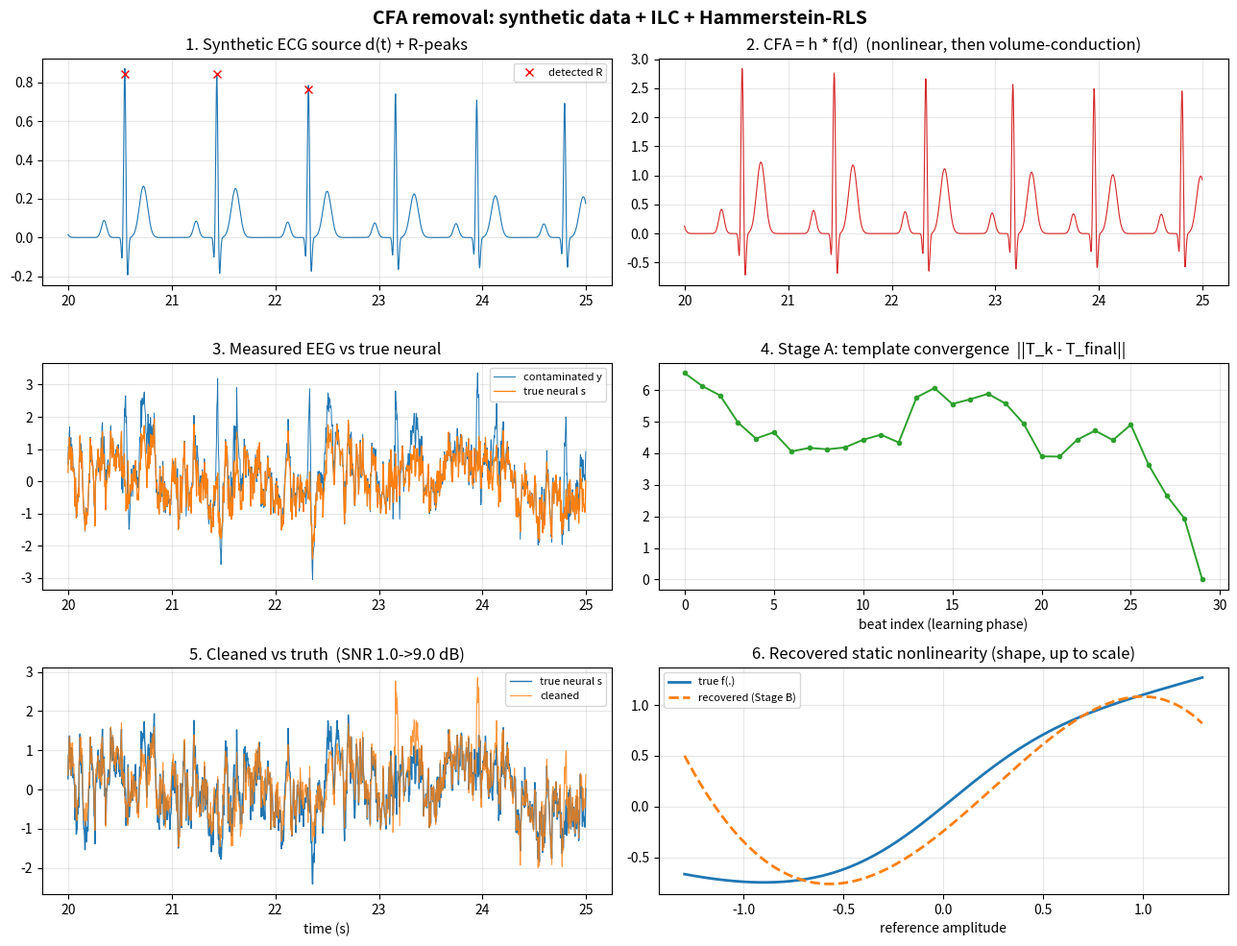

The script that saved this image: (Note: this script raises an exception after producing the figure.)
# """
# Cardiac Field Artifact (CFA) removal — synthetic-data + block-wiring demonstrator
# =================================================================================

# Single channel, to keep the wiring legible. Two learners, two jobs:

#   Stage A  Repetitive / ILC template   -> learns the repeatable per-beat WAVEFORM a_bar(phi)
#   Stage B  Hammerstein basis + RLS      -> learns the nonlinear MAP f(.) of the reference,
#                                            tracking beat-to-beat variation the template misses

# Generative (ground-truth) model:
#       d(t)          synthetic ECG electrical source  (quasi-periodic, RR jitter + slow drift)
#       f(.)          static electrode/tissue nonlinearity  (THE thing Stage B must recover)
#       h[.]          volume-conduction FIR (linear, channel-specific)
#       a(t) = h * f(d)      = the CFA (Hammerstein: static NL then linear filter)
#       s(t)          neural signal to PRESERVE (pink noise + 10 Hz alpha)
#       y(t) = s + a + noise        measured EEG
#       r(t) = d + ref_noise        measured ECG reference  (a good, but noisy, view of d)
# """

import numpy as np
from scipy import signal
import matplotlib
matplotlib.use("Agg")
import matplotlib.pyplot as plt

rng = np.random.default_rng(7)
fs = 250.0                      # Hz
dur = 90.0                      # s
N = int(fs * dur)
t = np.arange(N) / fs

# ----------------------------------------------------------------------------
# 1. SYNTHETIC ECG SOURCE  d(t)  -- R-anchored PQRST, with HRV + slow amp drift
# ----------------------------------------------------------------------------
def beat_template(fs):
    """One PQRST complex, R anchored at t'=0, on [-0.30, +0.50] s."""
    tt = np.arange(-0.30, 0.50, 1.0 / fs)
    g = lambda c, a, w: a * np.exp(-0.5 * ((tt - c) / w) ** 2)
    wave = (g(-0.20, 0.10, 0.025)   # P
            + g(-0.025, -0.15, 0.008)  # Q
            + g(0.0, 1.00, 0.010)      # R
            + g(0.025, -0.25, 0.010)   # S
            + g(0.18, 0.30, 0.040))    # T
    return tt, wave

tt_b, wave_b = beat_template(fs)
r0 = int(0.30 * fs)              # index of R within the template

# R-peak times: mean HR 70 bpm, HRV = respiratory sinus + jitter
rr_mean = 60.0 / 70.0
rpeaks = []
tk = 1.0
while tk < dur - 1.0:
    rpeaks.append(tk)
    rr = rr_mean * (1 + 0.04 * np.sin(2 * np.pi * 0.25 * tk)) + rng.normal(0, 0.015)
    tk += rr
rpeaks = np.array(rpeaks)
rpeak_idx = np.round(rpeaks * fs).astype(int)

# slow amplitude drift (posture / electrode contact) -- this is what breaks a
# fixed template and forces the adaptive stage to matter
amp_drift = 1.0 + 0.25 * np.sin(2 * np.pi * 0.03 * t) + 0.05 * np.sin(2 * np.pi * 0.11 * t)

d = np.zeros(N)
for k, idx in enumerate(rpeak_idx):
    lo = idx - r0
    seg_lo = max(lo, 0)
    a0 = seg_lo - lo
    seg_hi = min(lo + len(wave_b), N)
    a1 = a0 + (seg_hi - seg_lo)
    d[seg_lo:seg_hi] += amp_drift[idx if idx < N else -1] * wave_b[a0:a1]

# ----------------------------------------------------------------------------
# 2. STATIC NONLINEARITY f(.)   (ground truth to be recovered by Stage B)
#    soft saturation (odd) + rectifying quadratic (even). The even term is what
#    a purely linear filter CANNOT represent -> motivates the basis expansion.
# ----------------------------------------------------------------------------
def f_true(x):
    return np.tanh(1.6 * x) + 0.18 * x ** 2

# ----------------------------------------------------------------------------
# 3. VOLUME-CONDUCTION FIR h[.]  (linear, low-pass + delay + gain)
# ----------------------------------------------------------------------------
h = np.array([0.05, 0.20, 0.35, 0.25, 0.10, 0.05])   # smoothing/low-pass
h = h / h.sum()
cfa = signal.lfilter(h, 1.0, f_true(d))
cfa *= 3.0                                            # scale artifact up (near-ear: large)

# ----------------------------------------------------------------------------
# 4. NEURAL SIGNAL s(t) to preserve: pink noise + amplitude-modulated alpha
# ----------------------------------------------------------------------------
white = rng.normal(0, 1, N)
b_pink = np.array([0.049922, -0.095993, 0.050612, -0.004408])
a_pink = np.array([1, -2.494956, 2.017265, -0.522189])
pink = signal.lfilter(b_pink, a_pink, white)
pink /= np.std(pink)
alpha_env = 0.6 + 0.4 * np.sin(2 * np.pi * 0.2 * t)
alpha = alpha_env * np.sin(2 * np.pi * 10.0 * t)
s = 0.7 * pink + 0.6 * alpha

# ----------------------------------------------------------------------------
# 5. MEASURED SIGNALS
# ----------------------------------------------------------------------------
eeg_noise = rng.normal(0, 0.10, N)
y = s + cfa + eeg_noise                     # contaminated EEG
r = d + rng.normal(0, 0.03, N)              # measured ECG reference (clean-ish view of d)

eval_mask = t >= 40.0                        # steady-state window (drift fully exercised)
def snr_db(clean, est, m=eval_mask):         # artifact SNR: power(clean)/power(residual-error)
    return 10 * np.log10(np.sum(clean[m] ** 2) / np.sum((clean[m] - est[m]) ** 2))

snr_in = snr_db(s, y)                        # how far y is from clean s

# ============================================================================
#                               PIPELINE
# ============================================================================

# ----- R-peak detection on the reference (Pan-Tompkins-lite) ----------------
sos = signal.butter(2, [5, 20], btype="band", fs=fs, output="sos")
rf = signal.sosfilt(sos, r)
integ = np.convolve(np.diff(rf, prepend=rf[0]) ** 2, np.ones(int(0.10 * fs)), "same")
det_idx, _ = signal.find_peaks(integ, distance=int(0.4 * fs),
                               height=0.3 * np.max(integ))
# refine each detection to the true local max of r nearby
det_r = []
for i in det_idx:
    w0, w1 = max(i - int(0.05 * fs), 0), min(i + int(0.05 * fs), N)
    det_r.append(w0 + int(np.argmax(r[w0:w1])))
det_r = np.array(det_r)

# ----- STAGE A: repetitive / ILC template ----------------------------------
# window each beat [-pre,+post] around detected R, learn the repeatable waveform
pre, post = int(0.30 * fs), int(0.50 * fs)
L = pre + post
template = np.zeros(L)
mu_ilc = 0.15                                # ILC learning gain (leaky integrator)
n_learn = 30                                 # freeze template after it converges
tmpl_hist = []
e1 = y.copy()                                # residual after template subtraction
for bi, i in enumerate(det_r):
    lo, hi = i - pre, i + post
    if lo < 0 or hi > N:
        continue
    beat = y[lo:hi]
    if bi < n_learn:                         # learn, then freeze (repetitive control converges)
        template = template + mu_ilc * (beat - template)
        tmpl_hist.append(template.copy())
    e1[lo:hi] = y[lo:hi] - template          # subtract converged template
tmpl_hist = np.array(tmpl_hist)
# convergence = distance of running template to the converged (final) one
tmpl_conv = np.linalg.norm(tmpl_hist - tmpl_hist[-1], axis=1)

# ----- STAGE B: Hammerstein basis expansion + RLS on the residual -----------
# regressor = Chebyshev basis of the reference, each through an M-tap delay line
P_ORDER = 4                                  # Chebyshev order (0..4)
M = 8                                         # taps per basis channel (>= true h length)
rn = r / (np.max(np.abs(r)) + 1e-9)          # normalize to [-1,1] for Chebyshev
Phi = np.vstack([np.polynomial.chebyshev.Chebyshev.basis(k)(rn)
                 for k in range(P_ORDER + 1)])          # (P+1, N)

def delay_stack(x, M):
    return np.vstack([np.r_[np.zeros(m), x[:N - m]] for m in range(M)])  # (M,N)

X = np.vstack([delay_stack(Phi[k], M) for k in range(P_ORDER + 1)])      # ((P+1)*M, N)
D = X.shape[0]

lam = 0.999                                  # RLS forgetting (tracks the slow drift)
w = np.zeros(D)
Pmat = np.eye(D) * 1.0                        # small init -> mild ridge regularization
clean = e1.copy()
for n in range(N):
    xn = X[:, n]
    yhat = w @ xn
    err = e1[n] - yhat
    Px = Pmat @ xn
    g = Px / (lam + xn @ Px)
    w += g * err
    Pmat = (Pmat - np.outer(g, Px)) / lam
    clean[n] = err                           # residual after removing reference-driven part

snr_A = snr_db(s, e1)
snr_B = snr_db(s, clean)

# ----- recover the static nonlinearity via rank-1 Hammerstein identification
# A Hammerstein weight matrix factorizes as W = c (X) h  (nonlinearity coeffs
# outer-product filter taps), so it is RANK-1. Identify W by mapping the basis
# delay-lines of the reference to the measured EEG (neural is uncorrelated noise
# to the least-squares solve), then take the top singular vector for c.
gamma = 1e-2 * np.trace(X @ X.T) / D                     # ridge
W_id = np.linalg.solve(X @ X.T + gamma * np.eye(D), X @ y)
Wmat = W_id.reshape(P_ORDER + 1, M)
U, S, Vt = np.linalg.svd(Wmat)
c_hat = U[:, 0] * S[0]                                    # nonlinearity basis coefficients
xgrid = np.linspace(-1, 1, 200)
f_hat = sum(c_hat[k] * np.polynomial.chebyshev.Chebyshev.basis(k)(xgrid)
            for k in range(P_ORDER + 1))
f_ref = f_true(xgrid * np.max(np.abs(r)))
# resolve Hammerstein scale/sign ambiguity by aligning to the truth for display
A = np.vstack([f_hat, np.ones_like(f_hat)]).T
coef, *_ = np.linalg.lstsq(A, f_ref, rcond=None)
f_hat_aligned = A @ coef

print(f"Input artifact SNR (s vs y)     : {snr_in:6.2f} dB")
print(f"After Stage A (ILC template)    : {snr_A:6.2f} dB   (+{snr_A-snr_in:.2f})")
print(f"After Stage B (Hammerstein RLS) : {snr_B:6.2f} dB   (+{snr_B-snr_A:.2f})")
print(f"R-peaks: true={len(rpeak_idx)}  detected={len(det_r)}")

# ============================================================================
#                               FIGURES
# ============================================================================
w0, w1 = int(20 * fs), int(25 * fs)          # a 5 s window for time plots

fig, ax = plt.subplots(3, 2, figsize=(13, 10))
fig.suptitle("CFA removal: synthetic data + ILC + Hammerstein-RLS", fontsize=14, weight="bold")

ax[0, 0].plot(t[w0:w1], d[w0:w1], lw=0.8)
ax[0, 0].plot(det_r[(det_r > w0) & (det_r < w1)] / fs,
              r[det_r[(det_r > w0) & (det_r < w1)]], "rx", ms=6, label="detected R")
ax[0, 0].set_title("1. Synthetic ECG source d(t) + R-peaks"); ax[0, 0].legend(fontsize=8)

ax[0, 1].plot(t[w0:w1], cfa[w0:w1], lw=0.8, color="C3")
ax[0, 1].set_title("2. CFA = h * f(d)  (nonlinear, then volume-conduction)")

ax[1, 0].plot(t[w0:w1], y[w0:w1], lw=0.7, label="contaminated y")
ax[1, 0].plot(t[w0:w1], s[w0:w1], lw=0.9, label="true neural s")
ax[1, 0].set_title("3. Measured EEG vs true neural"); ax[1, 0].legend(fontsize=8)

ax[1, 1].plot(tmpl_conv, lw=1.4, color="C2", marker="o", ms=3)
ax[1, 1].set_title("4. Stage A: template convergence  ||T_k - T_final||")
ax[1, 1].set_xlabel("beat index (learning phase)")

ax[2, 0].plot(t[w0:w1], s[w0:w1], lw=1.0, label="true neural s")
ax[2, 0].plot(t[w0:w1], clean[w0:w1], lw=0.8, label="cleaned", alpha=0.8)
ax[2, 0].set_title(f"5. Cleaned vs truth  (SNR {snr_in:.1f}->{snr_B:.1f} dB)")
ax[2, 0].legend(fontsize=8); ax[2, 0].set_xlabel("time (s)")

ax[2, 1].plot(xgrid * np.max(np.abs(r)), f_ref, lw=2, label="true f(.)")
ax[2, 1].plot(xgrid * np.max(np.abs(r)), f_hat_aligned, "--", lw=2, label="recovered (Stage B)")
ax[2, 1].set_title("6. Recovered static nonlinearity (shape, up to scale)")
ax[2, 1].legend(fontsize=8); ax[2, 1].set_xlabel("reference amplitude")

for a in ax.flat:
    a.grid(alpha=0.3)
plt.tight_layout()
plt.savefig("/home/claude/cfa_time.png", dpi=110)
plt.close()

# spectra: cardiac peak reduced, alpha preserved
f_ax, Pyy = signal.welch(y, fs, nperseg=2048)
_, Pcl = signal.welch(clean, fs, nperseg=2048)
_, Pss = signal.welch(s, fs, nperseg=2048)
fig2, ax2 = plt.subplots(figsize=(9, 5))
ax2.semilogy(f_ax, Pyy, label="contaminated y", alpha=0.8)
ax2.semilogy(f_ax, Pcl, label="cleaned", lw=2)
ax2.semilogy(f_ax, Pss, label="true neural s", ls=":", lw=2)
ax2.axvspan(9, 11, color="green", alpha=0.12, label="alpha (preserve)")
ax2.set_xlim(0, 45); ax2.set_xlabel("Hz"); ax2.set_ylabel("PSD")
ax2.set_title("Spectra: cardiac harmonics removed, 10 Hz alpha preserved")
ax2.legend(fontsize=9); ax2.grid(alpha=0.3, which="both")
plt.tight_layout()
plt.savefig("/home/claude/cfa_spectrum.png", dpi=110)
plt.close()
print("figures written")
